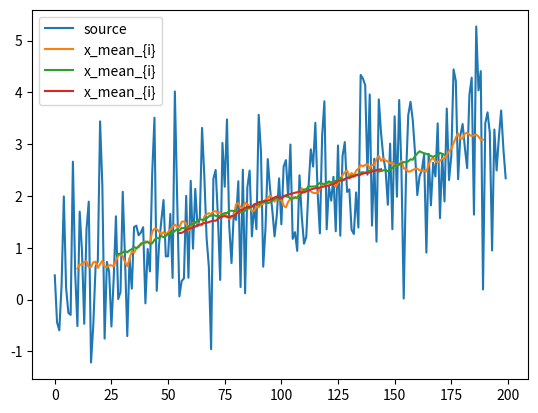
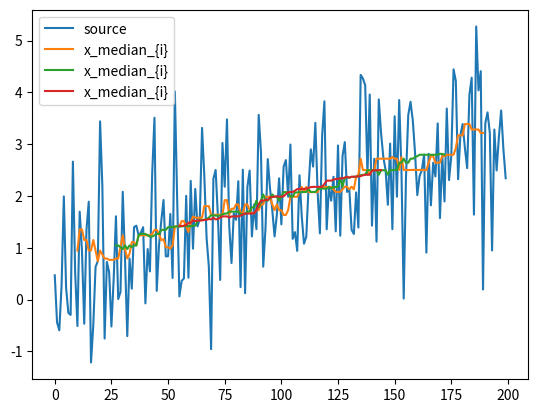

Reproduce these figures in Python, in order.
import matplotlib.pyplot as plt
import scipy
import numpy as np


def movingAverage(a, n=1):
    ret = np.cumsum(a, dtype=float)
    ret[n:] = ret[n:] - ret[:-n]
    return ret[n - 1:] / n


def movingMedian(x, N):
    idx = np.arange(N) + np.arange(len(x) - N + 1)[:, None]
    b = [row[row > 0] for row in x[idx]]
    #return np.array(map(np.median, b))
    return np.array([np.median(c) for c in b])  # This also works


if __name__ == "__main__":

    step = [21, 55, 111]
    h = 0.05
    y = np.array([np.sqrt(k * h) + np.random.normal() for k in range(200)])

    plt.figure()
    plt.plot(y, label='source')

    for i in step:
        res = movingAverage(y, i)
        plt.plot(range(int(i / 2), len(res) + int(i / 2)), res, label='x_mean_{i}')

    plt.legend(loc="upper left")
    plt.show()

    ##median

    plt.figure()
    plt.plot(y, label='source')
    i=0
    for i in step:
        res = movingMedian(y, i)
        plt.plot(range(int(i / 2), len(res) + int(i / 2)), res, label='x_median_{i}')

    plt.legend(loc="upper left")
    plt.show()

## 3 and 4 tasks remaining
